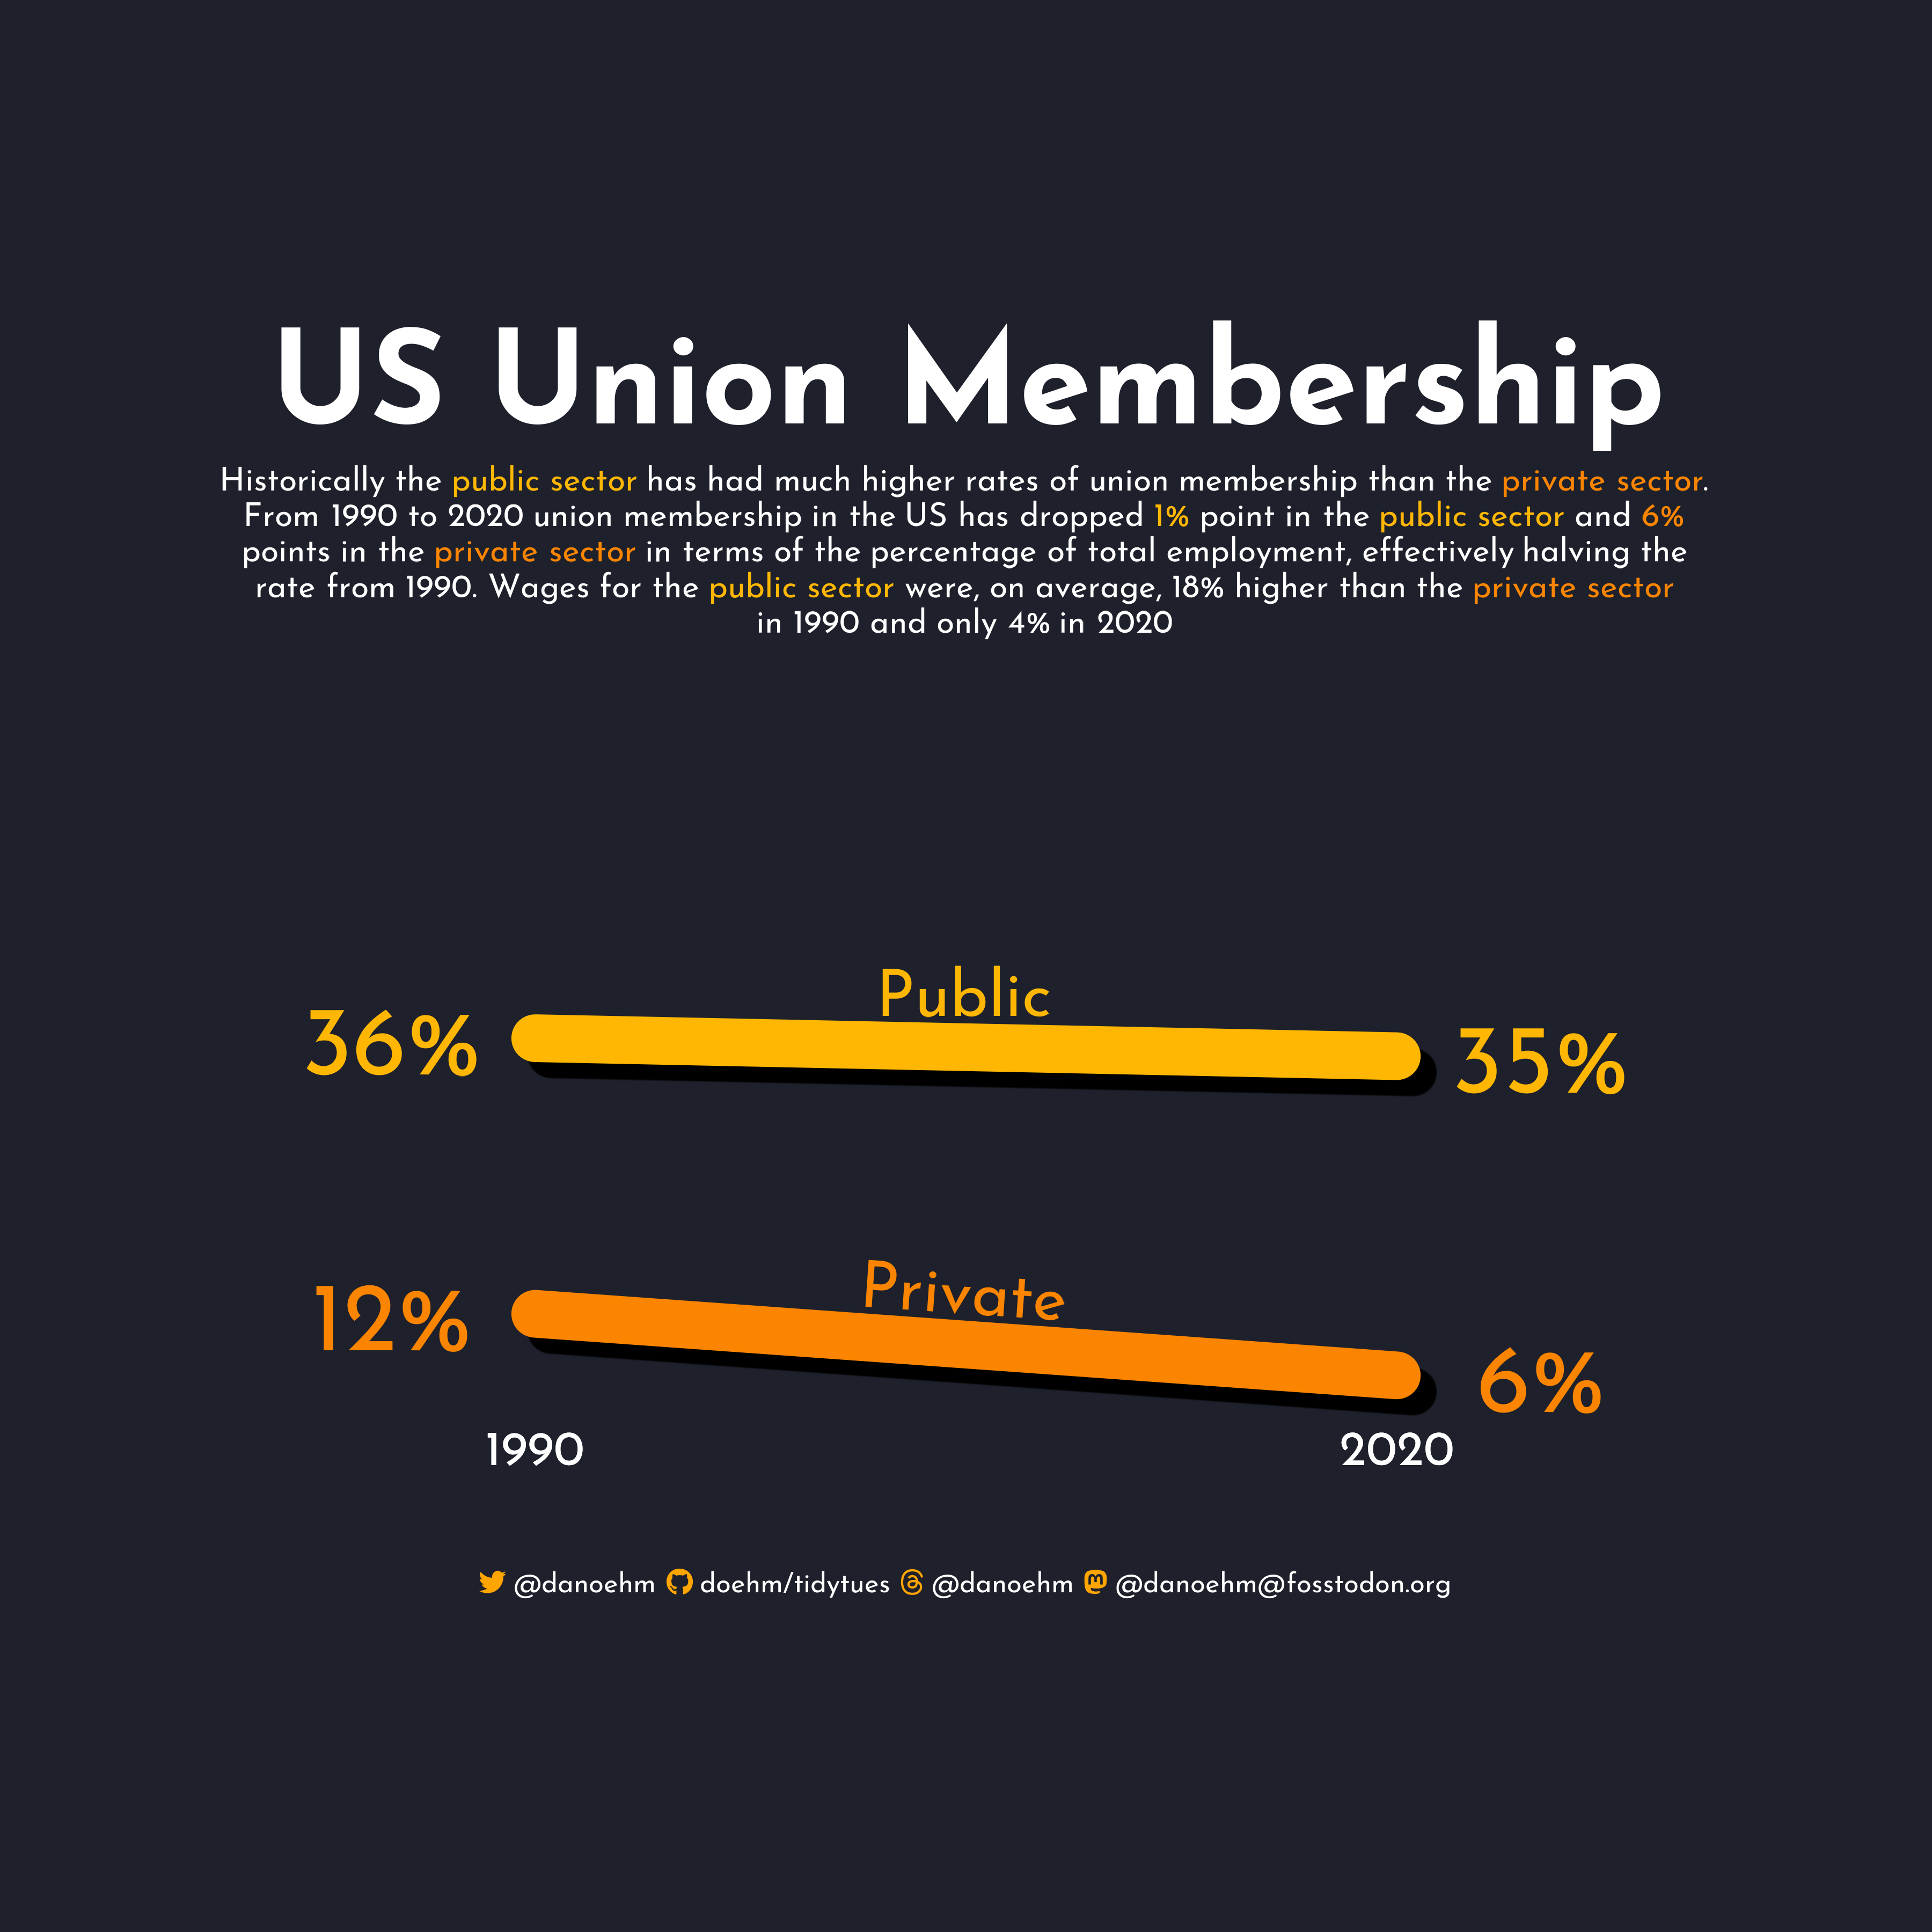

This chart was generated by the following R code:
# https://github.com/rfordatascience/tidytuesday

library(tidyverse)
library(showtext)
library(patchwork)
library(janitor)
library(glue)
library(ggtext)

# 💾 load data ---------------------------------------------------------------

demographics <- readr::read_csv('https://raw.githubusercontent.com/rfordatascience/tidytuesday/master/data/2023/2023-09-05/demographics.csv')
wages <- readr::read_csv('https://raw.githubusercontent.com/rfordatascience/tidytuesday/master/data/2023/2023-09-05/wages.csv')
states <- readr::read_csv('https://raw.githubusercontent.com/rfordatascience/tidytuesday/master/data/2023/2023-09-05/states.csv')

# ✍️ fonts and palettes ------------------------------------------------------

txt <- "white"
bg <- '#1E212B'
accent <- "orange"
pal <- c("#fb8500", "#ffb703")

font_add("fa-brands", regular = "../../Assets/Fonts/fontawesome/webfonts/fa-brands-400.ttf")
font_add("fa-solid", regular = "../../Assets/Fonts/fontawesome/webfonts/fa-solid-900.ttf")
font_add_google("Barlow", "bar")
font_add_google("Josefin Sans", "jose")
font_add_google("Arimo", "arimo")
ft <- "bar"
ft <- "jose"
ft <- "arimo"
showtext_auto()

# 🤼 wrangle -----------------------------------------------------------------

df_base <- demographics |>
  filter(facet %in% c("private sector: all", "public sector: all")) |>
  select(year, p_members, p_covered,  facet) |>
  filter(year %in% c(1990, 2020)) |>
  mutate(
    pct = to_pct(p_members),
    x1 = ifelse(year == 1990, 1985, 2025)
    ) |>
  left_join(
    wages |>
      select(year, wage, facet),
    by = c("year", "facet")
  ) |>
  group_by(year) |>
  mutate(
    ratio = wage/wage[facet == "private sector: all"],
    r_pct = paste0("+", to_pct(ratio-1)),
    ratio_members = p_members/p_members[facet == "private sector: all"],
    r_pct_members = paste0("+", to_pct(ratio_members))
    )

# 🔡 text --------------------------------------------------------------------

caption <- make_caption(accent, "Data")
title <- "US Union Membership"
text <- glue(
"The {ct('public sector', pal[2])} has historical had much higher rates of union membership than the {ct('private sector', pal[1])}.<br>
From 1990 to 2020 Union membership in the US has dropped {ct('1%', pal[2])} point in the {ct('public sector', pal[2])} and {ct('6%', pal[1])}<br>
points in the {ct('private sector', pal[1])} in terms of the percentage of total employment, effectively halving the<br>
rate from 1990. Wages for the {ct('public sector', pal[2])} were, on average, 18% higher than the {ct('private sector', pal[1])}<br>
in 1990 and only 4% in 2020")

# 📊 plot --------------------------------------------------------------------

df_base |>
  ggplot() +
  with_shadow(
    geom_line(aes(year, p_members, group = facet, colour = facet), linewidth = 10, lineend = "round"),
    x_offset = 30,
    y_offset = 30
  ) +
  geom_text(aes(x = x1, y = p_members, colour = facet, label = pct), family = ft, size = 48) +
  geom_text(aes(x = year, y = 0, label = year), family = ft, size = 24, colour = txt) +
  annotate("text", x = 2005, y = 0.355+0.05, label = "Public", family = ft, colour = pal[2], size = 32) +
  annotate("text", x = 2005, y = 0.09+0.05, label = "Private", family = ft, colour = pal[1], size = 32, angle = 356) +
  annotate("text", x = 2005, y = 1, label = title, family = ft, colour = txt, size = 64, fontface = "bold", vjust = 1) +
  annotate("richtext", x = 2005, y = 0.88, label = text, family = ft, colour = txt, size = 16, vjust = 1, lineheight = 0.35,
           label.color = NA, fill = NA) +
  scale_colour_manual(values = pal) +
  ylim(0, 1) +
  labs(caption = caption) +
  coord_cartesian(clip = "off") +
  theme_void() +
  theme(
    text = element_text(family = ft, size = 48, lineheight = 0.3, colour = txt),
    plot.background = element_rect(fill = bg, colour = bg),
    plot.title = element_text(size = 128, hjust = 0.5),
    plot.subtitle = element_text(),
    plot.caption = element_markdown(colour = txt, hjust = 0.5, margin = margin(t = 30)),
    plot.margin = margin(b = 150, t = 120, r = 150, l = 150),
    legend.position = "none"
  )

ggsave("scripts/2023/week-36-unions/unions.png", height = 12, width = 12)

